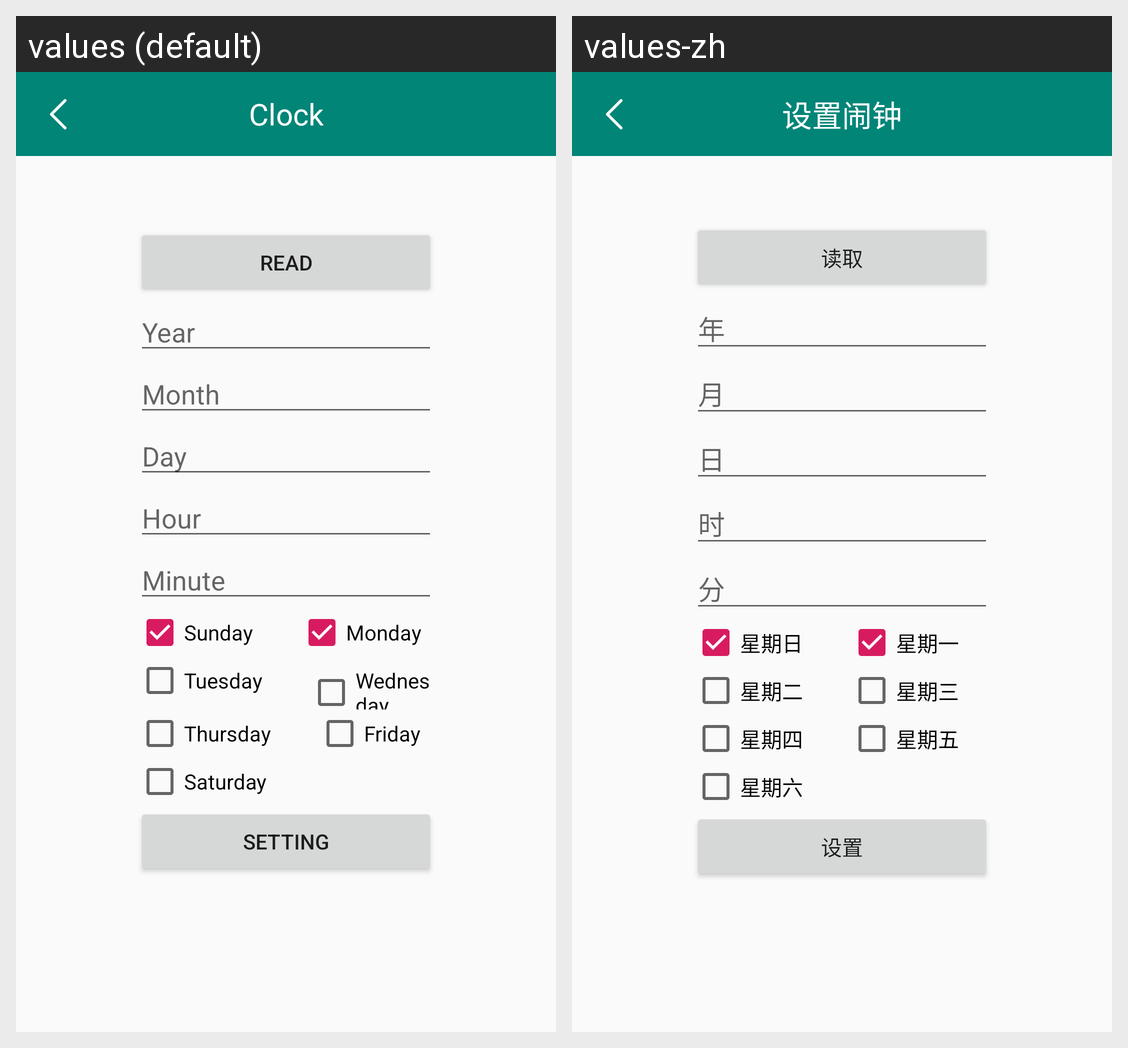

The Android screen above is rendered under two locales of the same app. Produce the string resources it draws, with the default and per-locale values.
Android screen res/layout/activity_clock.xml rendered under 2 locales, left to right: values (default), values-zh. Device: Nexus 5 (rendered at 1080×1920; each locale shown at half size, 540×960, under a caption strip naming it); theme AppTheme.
Strings drawn on this screen, with the default value and each locale's value (text and hints the layout hard-codes, and strings that could not be matched under every locale, appear in the picture but are not listed):

app_clock
  values: Clock
  values-zh: 设置闹钟

app_read
  values: Read
  values-zh: 读取

app_year
  values: Year
  values-zh: 年

app_month
  values: Month
  values-zh: 月

app_day
  values: Day
  values-zh: 日

app_hour
  values: Hour
  values-zh: 时

app_minute
  values: Minute
  values-zh: 分

app_sunday
  values: Sunday
  values-zh: 星期日

app_monday
  values: Monday
  values-zh: 星期一

app_tuesday
  values: Tuesday
  values-zh: 星期二

app_wednesday
  values: Wednesday
  values-zh: 星期三

app_thursday
  values: Thursday
  values-zh: 星期四

app_friday
  values: Friday
  values-zh: 星期五

app_saturday
  values: Saturday
  values-zh: 星期六

app_set
  values: Setting
  values-zh: 设置
